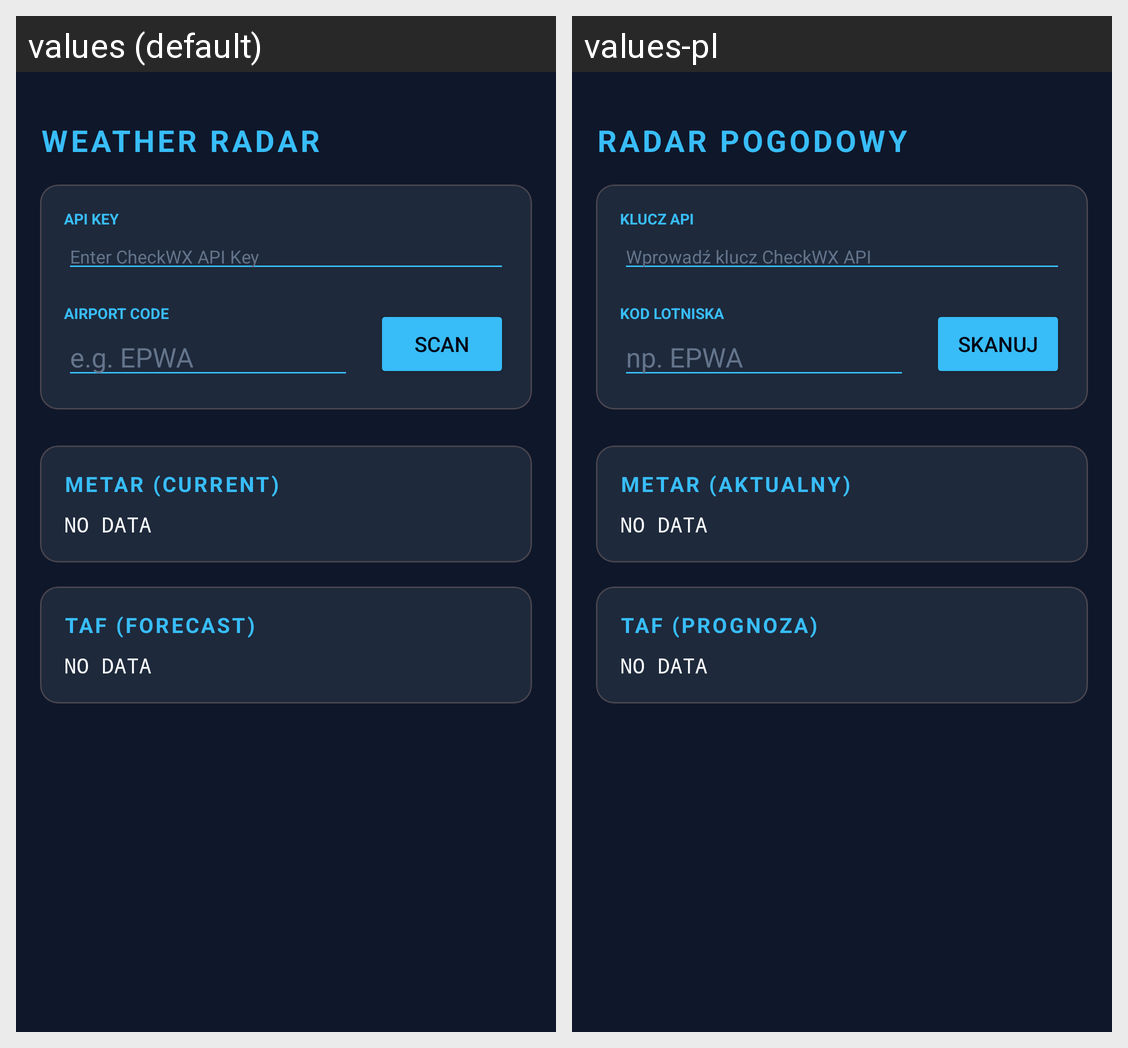

Here is an Android app screen in its default locale and in the app's own translations. Write out the translated-string differences for the strings that appear on this screen.
Android screen res/layout/fragment_weather.xml rendered under 2 locales, left to right: values (default), values-pl. Device: Nexus 5 (rendered at 1080×1920; each locale shown at half size, 540×960, under a caption strip naming it); theme Theme.PilotLog.
Strings drawn on this screen, with the default value and each locale's value (text and hints the layout hard-codes, and strings that could not be matched under every locale, appear in the picture but are not listed):

title_weather_radar
  values: WEATHER RADAR
  values-pl: RADAR POGODOWY

label_api_key
  values: API KEY
  values-pl: KLUCZ API

hint_api_key
  values: Enter CheckWX API Key
  values-pl: Wprowadź klucz CheckWX API

label_airport_code
  values: AIRPORT CODE
  values-pl: KOD LOTNISKA

hint_airport_code
  values: e.g. EPWA
  values-pl: np. EPWA

btn_scan
  values: SCAN
  values-pl: SKANUJ

label_metar_current
  values: METAR (CURRENT)
  values-pl: METAR (AKTUALNY)

label_taf_forecast
  values: TAF (FORECAST)
  values-pl: TAF (PROGNOZA)
